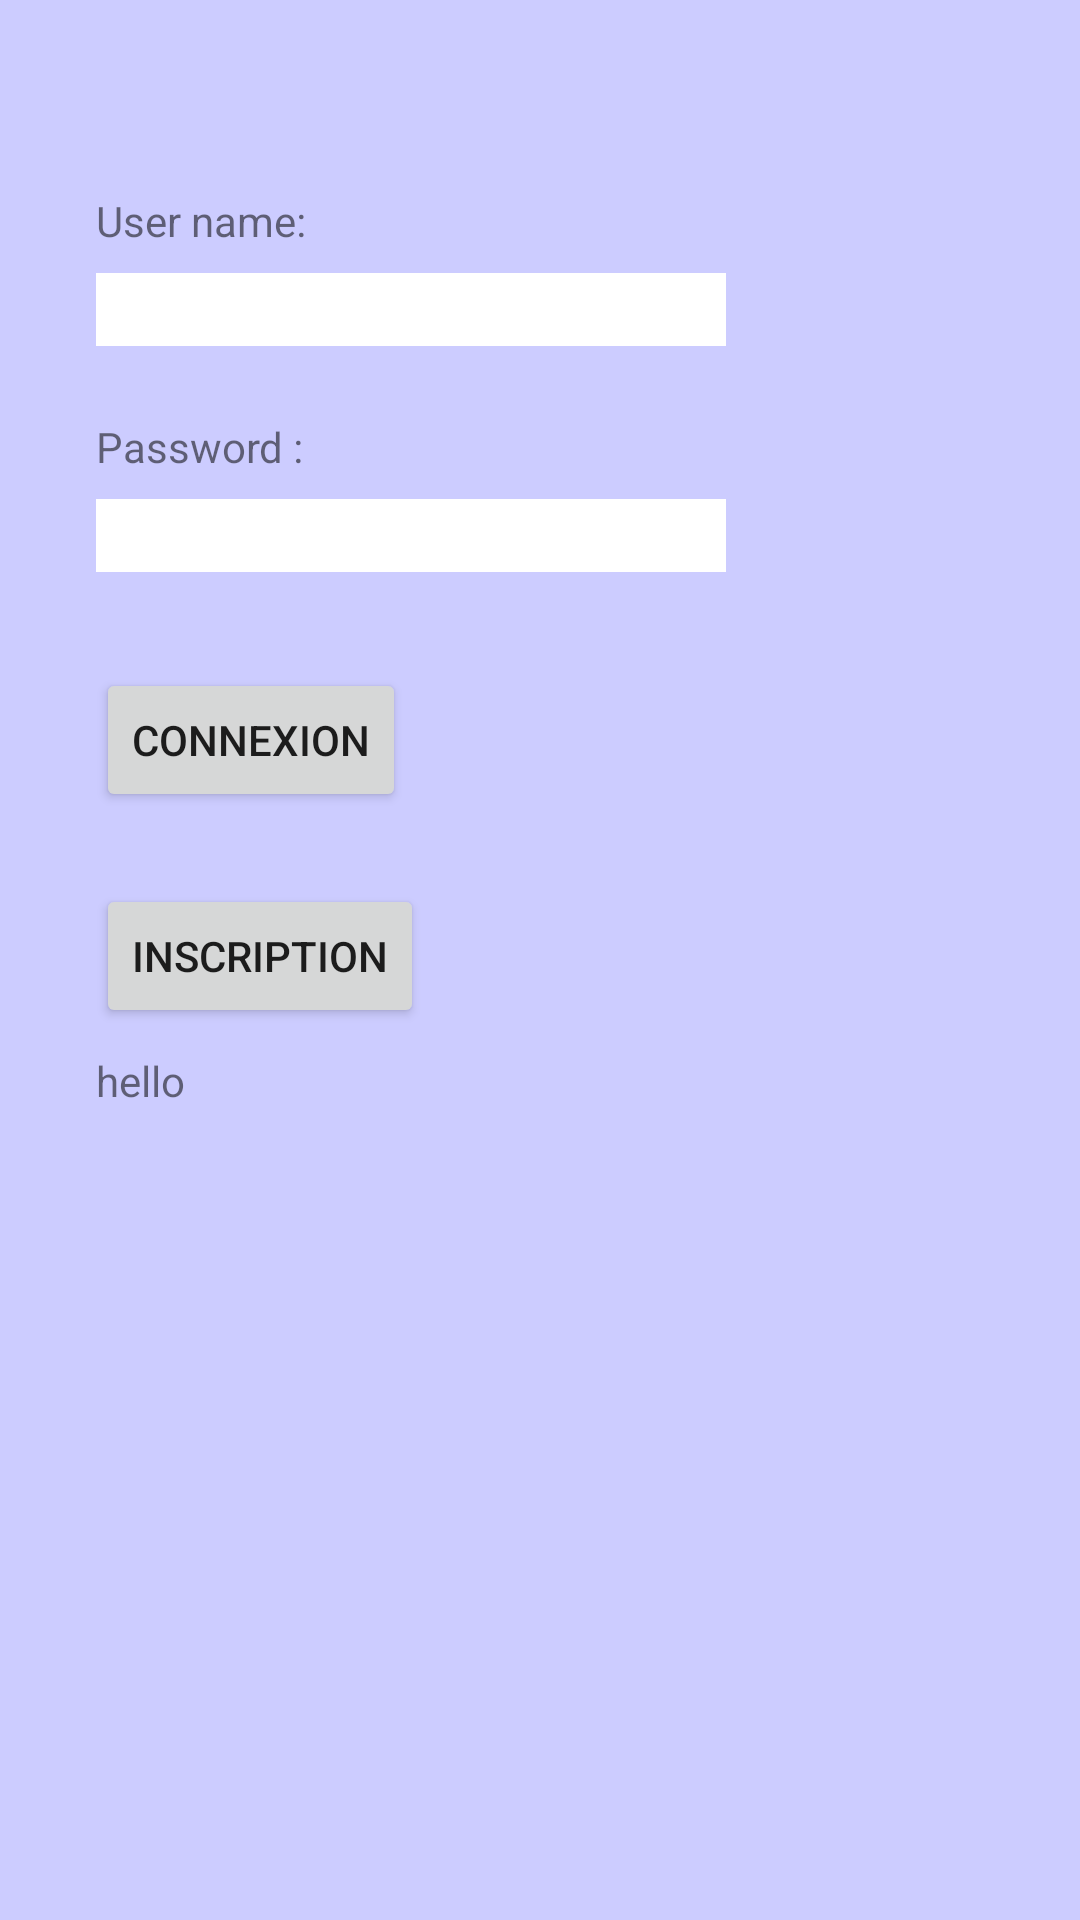

This screen was rendered from an Android layout file. Write that file and the resources it references.
<!-- AndroidManifest.xml: application theme AppTheme -->
<!-- res/layout/activity_log_page.xml -->
<?xml version="1.0" encoding="utf-8"?>
<android.support.constraint.ConstraintLayout
    xmlns:android="http://schemas.android.com/apk/res/android"
    xmlns:tools="http://schemas.android.com/tools"
    xmlns:app="http://schemas.android.com/apk/res-auto"
    android:layout_width="match_parent"
    android:layout_height="match_parent"
    android:background="#CCCCFF"
    tools:context=".LogPage">

    <EditText
        android:id="@+id/loginid"
        android:layout_width="wrap_content"
        android:layout_height="wrap_content"
        android:layout_marginTop="8dp"
        android:ems="10"
        android:inputType="text"
        android:background="#FFFFFF"
        app:layout_constraintStart_toStartOf="@+id/textView"
        app:layout_constraintTop_toBottomOf="@+id/textView" />

    <EditText
        android:id="@+id/passwordid"
        android:layout_width="wrap_content"
        android:layout_height="wrap_content"
        android:layout_marginTop="8dp"
        android:ems="10"
        android:inputType="textPassword"
        android:background="#FFFFFF"
        app:layout_constraintStart_toStartOf="@+id/textView2"
        app:layout_constraintTop_toBottomOf="@+id/textView2" />

    <TextView
        android:id="@+id/textView"
        android:layout_width="wrap_content"
        android:layout_height="wrap_content"
        android:layout_marginStart="32dp"
        android:layout_marginTop="64dp"
        android:text="User name:"
        app:layout_constraintStart_toStartOf="parent"
        app:layout_constraintTop_toTopOf="parent" />

    <TextView
        android:id="@+id/textView2"
        android:layout_width="wrap_content"
        android:layout_height="wrap_content"
        android:layout_marginTop="24dp"
        android:text="Password :"
        app:layout_constraintStart_toStartOf="@+id/loginid"
        app:layout_constraintTop_toBottomOf="@+id/loginid" />

    <Button
        android:id="@+id/button"
        android:layout_width="wrap_content"
        android:layout_height="wrap_content"
        android:layout_marginTop="32dp"
        android:elevation="2dp"
        android:onClick="connexion_clk"
        android:text="Connexion"
        app:layout_constraintStart_toStartOf="@+id/passwordid"
        app:layout_constraintTop_toBottomOf="@+id/passwordid" />

    <Button
        android:id="@+id/button2"
        android:layout_width="wrap_content"
        android:layout_height="wrap_content"
        android:layout_marginTop="24dp"
        android:onClick="inscription_clk"
        android:text="Inscription"
        app:layout_constraintStart_toStartOf="@+id/button"
        app:layout_constraintTop_toBottomOf="@+id/button" />

    <TextView
        android:id="@+id/txttest"
        android:layout_width="fill_parent"
        android:layout_height="99dp"
        android:layout_marginStart="32dp"
        android:layout_marginTop="8dp"
        android:layout_marginEnd="32dp"
        android:text="hello"
        app:layout_constraintEnd_toEndOf="parent"
        app:layout_constraintStart_toStartOf="parent"
        app:layout_constraintTop_toBottomOf="@+id/button2" />

</android.support.constraint.ConstraintLayout>
<!-- resources referenced by this layout -->
<resources>
  <style name="AppTheme" parent="android:Theme.Material.Light.DarkActionBar">
          
      </style>
</resources>
